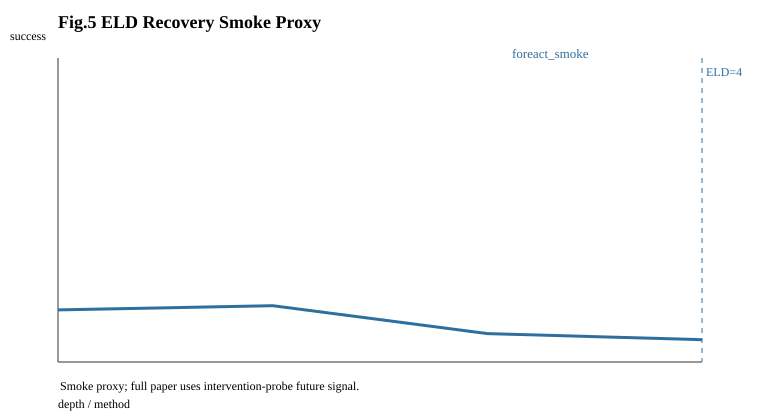

The file beside this chart, header and first rows:
figure_role, method, depth, future_signal, threshold, above_threshold, effective_lookahead_depth, axis_depth_min, axis_depth_max, axis_signal_min, axis_signal_max, note
Fig5_recovery, foreact_smoke, 1, 0.1714, 0.05, True, 4, 1, 4, 0.0, 0.1852, smoke proxy; replace with intervention-p…
Fig5_recovery, foreact_smoke, 2, 0.1852, 0.05, True, 4, 1, 4, 0.0, 0.1852, smoke proxy; replace with intervention-p…
Fig5_recovery, foreact_smoke, 3, 0.09328, 0.05, True, 4, 1, 4, 0.0, 0.1852, smoke proxy; replace with intervention-p…
Fig5_recovery, foreact_smoke, 4, 0.07322, 0.05, True, 4, 1, 4, 0.0, 0.1852, smoke proxy; replace with intervention-p…
